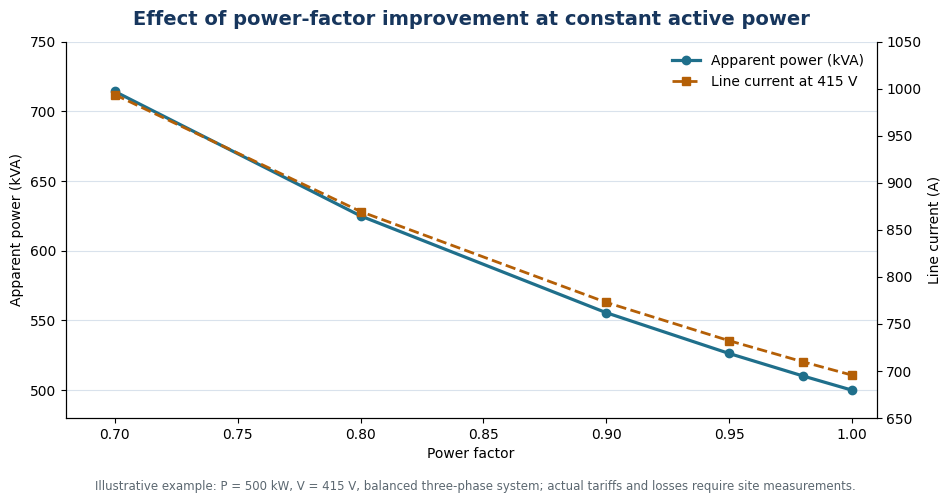

Source code (Python): (Note: this script raises an exception after producing the figure.)
import matplotlib.pyplot as plt
import numpy as np

P = 500.0
V = 415.0
pf = np.array([0.70, 0.80, 0.90, 0.95, 0.98, 1.00])
kva = P / pf
current = P * 1000 / (np.sqrt(3) * V * pf)

plt.rcParams.update({"font.family": "DejaVu Sans", "font.size": 10})
fig, ax1 = plt.subplots(figsize=(9.6, 5.0), dpi=180)
ax1.plot(pf, kva, marker="o", linewidth=2.3, color="#1f6f8b", label="Apparent power (kVA)")
ax1.set_xlabel("Power factor")
ax1.set_ylabel("Apparent power (kVA)")
ax1.set_xlim(0.68, 1.01)
ax1.set_ylim(480, 750)
ax1.grid(axis="y", color="#d9e2ec", linewidth=0.8)
ax1.spines["top"].set_visible(False)

ax2 = ax1.twinx()
ax2.plot(pf, current, marker="s", linestyle="--", linewidth=2.0, color="#b45f06", label="Line current at 415 V")
ax2.set_ylabel("Line current (A)")
ax2.set_ylim(650, 1050)
ax2.spines["top"].set_visible(False)

l1, lab1 = ax1.get_legend_handles_labels()
l2, lab2 = ax2.get_legend_handles_labels()
ax1.legend(l1 + l2, lab1 + lab2, frameon=False, loc="upper right")
ax1.set_title("Effect of power-factor improvement at constant active power", fontsize=14, fontweight="bold", color="#17365d", pad=12)
fig.text(0.5, 0.01, "Illustrative example: P = 500 kW, V = 415 V, balanced three-phase system; actual tariffs and losses require site measurements.", ha="center", fontsize=8.5, color="#5b6770")
fig.tight_layout(rect=[0, 0.04, 1, 1])
fig.savefig("/home/ubuntu/module4_notes/assets/illustrative_pf_improvement.png", bbox_inches="tight", facecolor="white")
